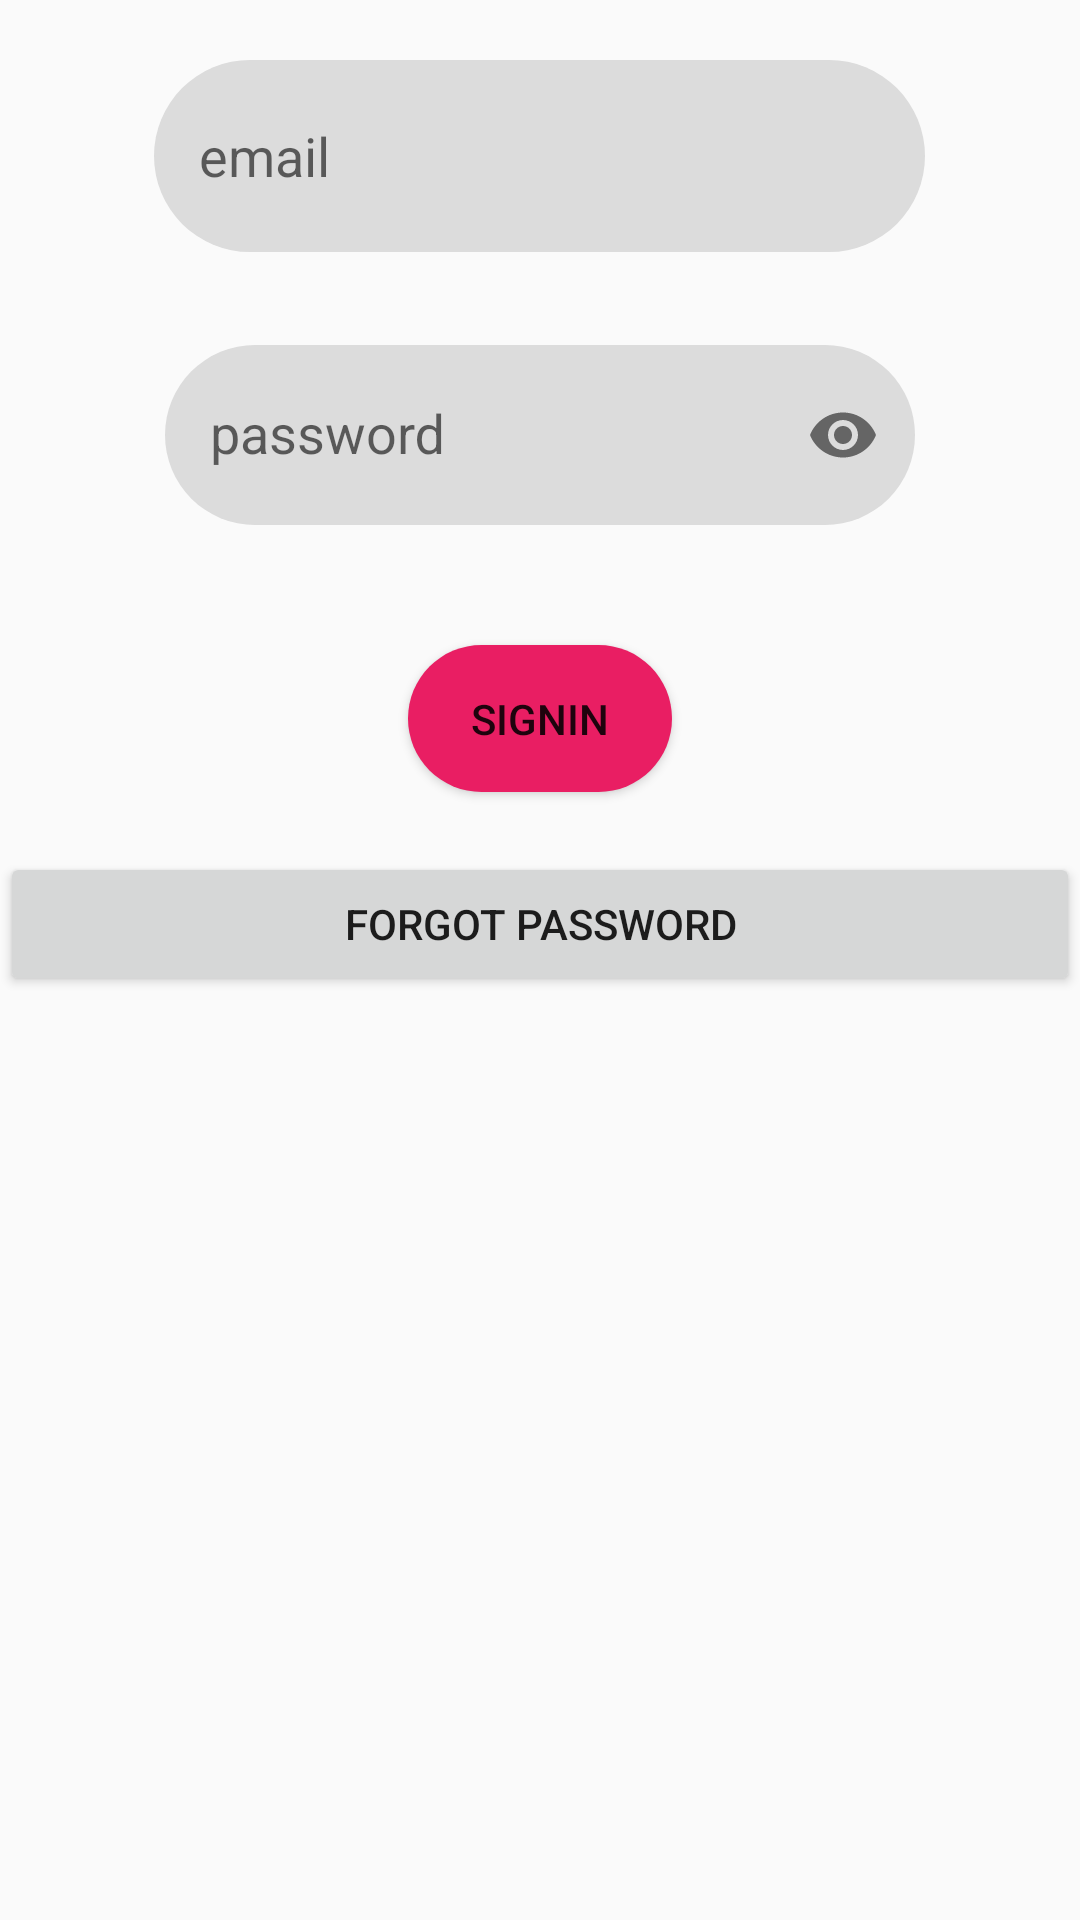

Here is an Android app screen rendered from its layout file. Give the layout XML and the strings, colors and styles it references.
<!-- AndroidManifest.xml: application theme AppTheme.NoActionBar -->
<!-- res/layout/activity_signin.xml -->
<?xml version="1.0" encoding="utf-8"?>
<LinearLayout xmlns:android="http://schemas.android.com/apk/res/android"
    xmlns:app="http://schemas.android.com/apk/res-auto"
    xmlns:tools="http://schemas.android.com/tools"
    android:layout_width="match_parent"
    android:layout_height="match_parent"
    tools:context=".signin"
    android:orientation="vertical">

    <EditText
        android:id="@+id/email"
        android:layout_width="257dp"
        android:layout_height="64dp"
        android:layout_gravity="center_horizontal|center_vertical"
        android:layout_marginTop="20dp"
        android:layout_marginBottom="20dp"
        android:background="@drawable/edittextstyle"
        android:ems="10"
        android:hint="email"
        android:inputType="textPersonName"
        app:layout_constraintBottom_toBottomOf="parent"
        app:layout_constraintEnd_toEndOf="parent"
        app:layout_constraintStart_toStartOf="parent"
        app:layout_constraintTop_toTopOf="parent"
        app:layout_constraintVertical_bias="0.246" />


    <com.google.android.material.textfield.TextInputLayout
        android:layout_width="match_parent"
        android:layout_height="wrap_content"
        app:passwordToggleEnabled="true">

        <EditText
            android:id="@+id/password"
            android:layout_width="250dp"
            android:layout_height="60dp"
            android:layout_gravity="center_horizontal|center_vertical"
            android:layout_marginTop="20dp"
            android:layout_marginBottom="20dp"
            android:background="@drawable/edittextstyle"
            android:ems="10"
            android:hint="password"
            android:inputType="textPassword"
            app:layout_constraintBottom_toBottomOf="parent"
            app:layout_constraintEnd_toEndOf="parent"
            app:layout_constraintStart_toStartOf="parent"
            app:layout_constraintTop_toTopOf="parent"
            app:layout_constraintVertical_bias="0.345" />

    </com.google.android.material.textfield.TextInputLayout>

    <Button
        android:id="@+id/signin"
        android:layout_width="wrap_content"
        android:layout_height="wrap_content"
        android:layout_gravity="center_horizontal|center_vertical"
        android:layout_marginTop="20dp"
        android:layout_marginBottom="20dp"
        android:text="signin"
        android:background="@drawable/buttonstyle"
        app:layout_constraintBottom_toBottomOf="parent"
        app:layout_constraintEnd_toEndOf="parent"
        app:layout_constraintHorizontal_bias="0.458"
        app:layout_constraintStart_toStartOf="parent"
        app:layout_constraintTop_toTopOf="parent"
        app:layout_constraintVertical_bias="0.575" />

    <Button
        android:id="@+id/forgot"
        android:layout_width="match_parent"
        android:layout_height="wrap_content"
        android:text="forgot password" />

</LinearLayout>
<!-- resources referenced by this layout -->
<resources>
  <!-- drawable buttonstyle (drawable-v24) -->
  <?xml version="1.0" encoding="utf-8"?>
  <shape xmlns:android="http://schemas.android.com/apk/res/android">
      <corners android:radius="50dp"></corners>
      <padding android:bottom="15dp"
          android:left="15dp"
          android:right="15dp"
          android:top="15dp"/>
      <solid android:color="@color/colorPrimary"/>
  
  </shape>
  <!-- drawable edittextstyle (drawable-v24) -->
  <?xml version="1.0" encoding="utf-8"?>
  <shape xmlns:android="http://schemas.android.com/apk/res/android">
      <corners android:radius="50dp"></corners>
      <padding android:bottom="15dp"
          android:left="15dp"
          android:right="15dp"
          android:top="15dp"/>
      <solid android:color="@color/colorAccent"/>
  
  </shape>
  <style name="AppTheme.NoActionBar">
          <item name="windowActionBar">false</item>
          <item name="windowNoTitle">true</item>
      </style>
  <color name="colorPrimary">#E91E63</color>
  <color name="colorAccent">#DCDCDC</color>
</resources>
